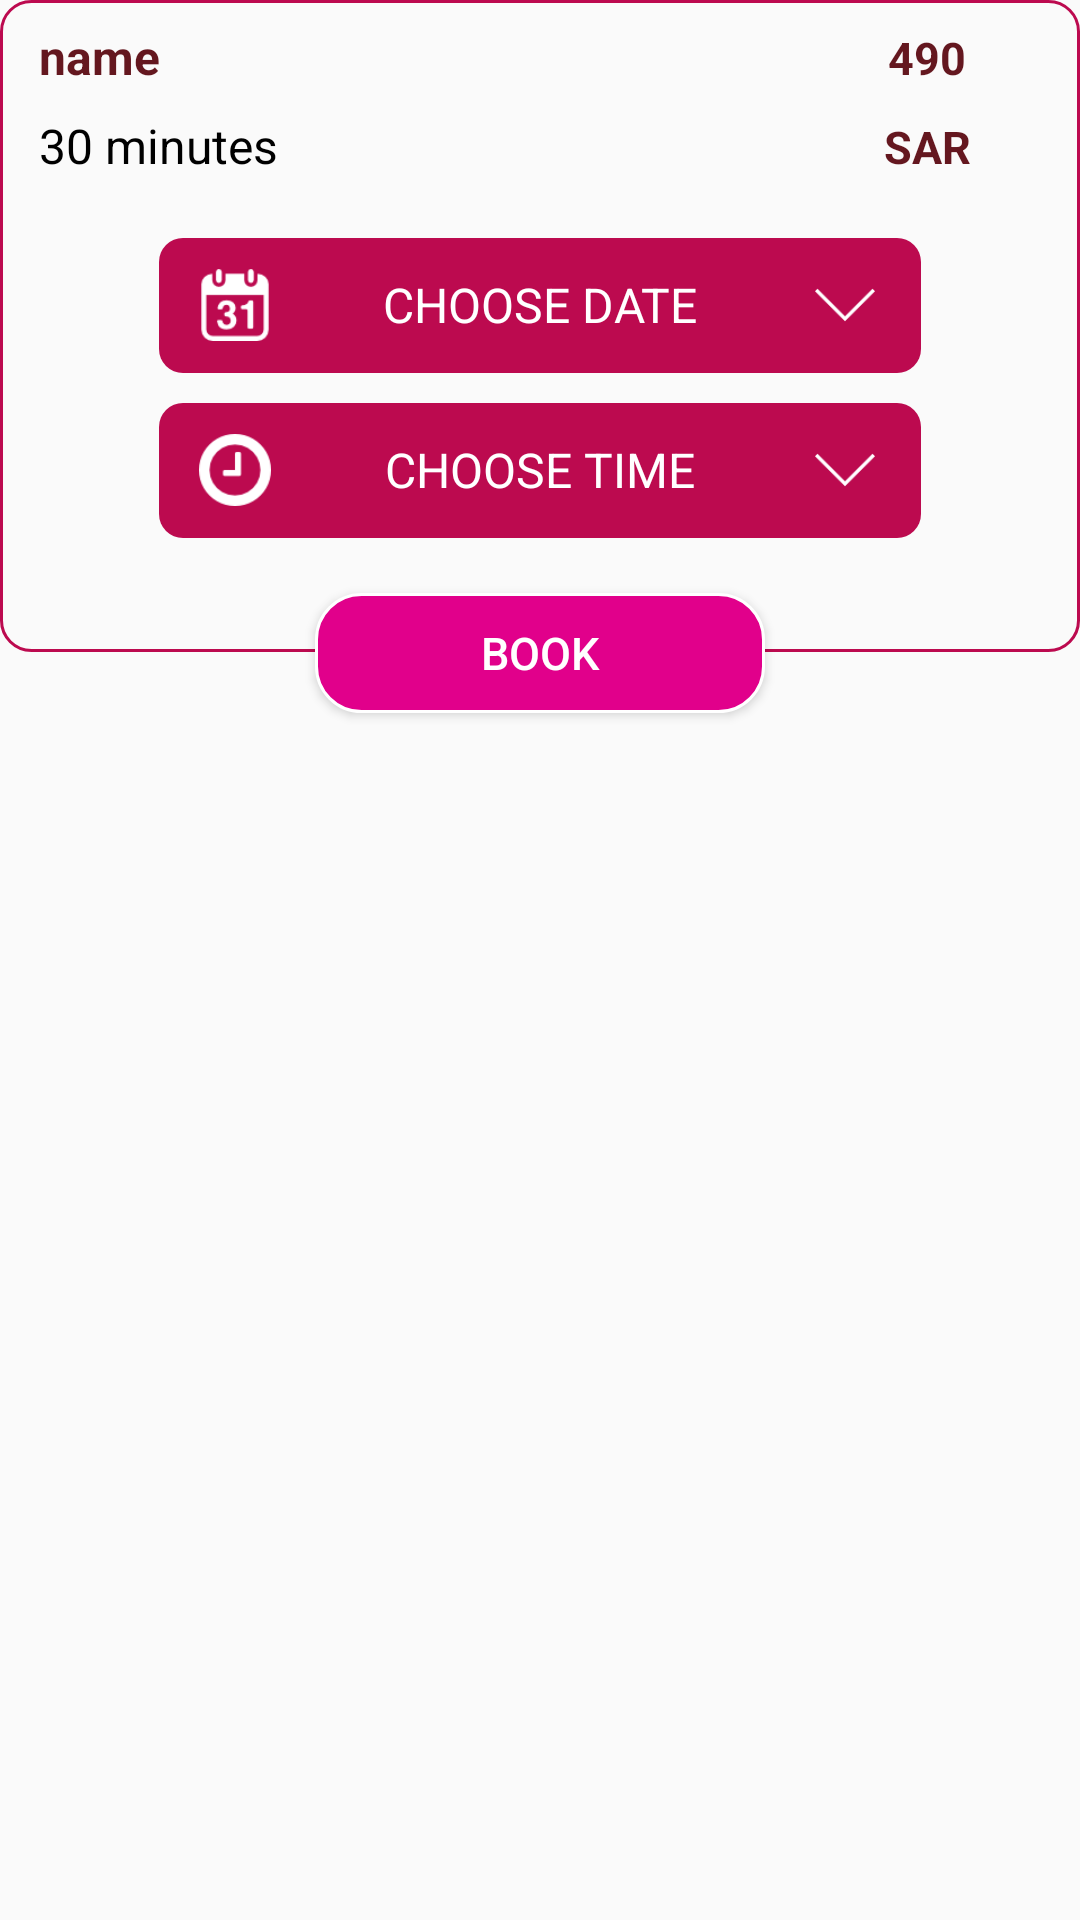

Write the Android layout XML for this screen, with the resource values it uses.
<!-- AndroidManifest.xml: application theme AppTheme -->
<!-- res/layout/reservation_row.xml -->
<?xml version="1.0" encoding="utf-8"?>
<LinearLayout
    xmlns:android="http://schemas.android.com/apk/res/android"
    android:layout_width="match_parent"
    android:layout_height="wrap_content"
    android:orientation="vertical"
    android:layout_marginLeft="5dp"
    android:layout_marginRight="5dp"
    android:layout_marginBottom="5dp"
    >
    <LinearLayout
        android:layout_width="match_parent"
        android:layout_height="wrap_content"
        android:orientation="vertical"
        android:background="@drawable/ll_my_order_bg"
        android:padding="8dp"
        >
        <LinearLayout
            android:layout_width="match_parent"
            android:layout_height="wrap_content"
            android:orientation="horizontal"
            android:weightSum="2"
            >
            <TextView
                android:id="@+id/tv_name"
                android:layout_width="0dp"
                android:layout_weight="1.5"
                android:layout_height="wrap_content"
                android:singleLine="true"
                android:textColor="@color/icon_cart"
                android:textStyle="bold"
                android:textSize="16sp"
                android:paddingLeft="5dp"
                android:paddingRight="5dp"
                android:gravity="center_vertical"
                android:text="name"
                />
            <TextView
                android:id="@+id/tv_price"

                android:layout_width="0dp"
                android:layout_weight=".5"
                android:layout_height="wrap_content"
                android:singleLine="true"
                android:textColor="@color/icon_cart"
                android:textStyle="bold"
                android:textSize="15sp"
                android:paddingLeft="5dp"
                android:paddingRight="5dp"
                android:gravity="center"
                android:text="490"
                />
        </LinearLayout>

        <LinearLayout
            android:layout_width="match_parent"
            android:layout_height="wrap_content"
            android:orientation="horizontal"
            android:weightSum="2"
            android:layout_marginTop="8dp"
            >
            <TextView
                android:id="@+id/tv_time"

                android:layout_width="0dp"
                android:layout_weight="1.5"
                android:layout_height="wrap_content"
                android:singleLine="true"
                android:textColor="@color/black"
                android:textSize="16sp"
                android:paddingLeft="5dp"
                android:paddingRight="5dp"
                android:gravity="center_vertical"
                android:text="30 minutes"
                />
            <TextView
                android:layout_width="0dp"
                android:layout_weight=".5"
                android:layout_height="wrap_content"
                android:singleLine="true"
                android:textColor="@color/icon_cart"
                android:textStyle="bold"
                android:textSize="15sp"
                android:paddingLeft="5dp"
                android:paddingRight="5dp"
                android:gravity="center"
                android:text="@string/sar"
                />
        </LinearLayout>

        <LinearLayout
            android:id="@+id/ll_choose_date"
            android:layout_width="match_parent"
            android:layout_height="45dp"
            android:weightSum="3"
            android:orientation="horizontal"
            android:background="@drawable/ll_date_time_bg"
            android:layout_marginLeft="45dp"
            android:layout_marginRight="45dp"
            android:layout_marginTop="20dp"
            android:layout_marginBottom="10dp"
            android:paddingLeft="5dp"
            android:paddingRight="5dp"

            >
            <ImageView
                android:layout_width="0dp"
                android:layout_height="40dp"
                android:layout_weight=".5"
                android:layout_gravity="center_vertical"
                android:src="@drawable/calendar"
                android:padding="8dp"
                />
            <TextView
                android:layout_width="0dp"
                android:layout_height="40dp"
                android:layout_weight="2"
                android:layout_gravity="center_vertical"
                android:textColor="@color/white"
                android:textSize="16sp"
                android:gravity="center"
                android:text="@string/choose_date"
                android:textAllCaps="true"
                android:longClickable="false"
                android:clickable="false"
                />
            <ImageView
                android:layout_width="0dp"
                android:layout_height="40dp"
                android:layout_weight=".5"
                android:layout_gravity="center_vertical"
                android:src="@drawable/botom_arrow"
                android:padding="10dp"
                android:longClickable="false"
                android:clickable="false"
                />

        </LinearLayout>
        <LinearLayout
            android:id="@+id/ll_choose_time"

            android:layout_width="match_parent"
            android:layout_height="45dp"
            android:weightSum="3"
            android:orientation="horizontal"
            android:background="@drawable/ll_date_time_bg"
            android:layout_marginLeft="45dp"
            android:layout_marginRight="45dp"
            android:layout_marginBottom="30dp"
            android:paddingLeft="5dp"
            android:paddingRight="5dp"

            >
            <ImageView
                android:layout_width="0dp"
                android:layout_height="40dp"
                android:layout_weight=".5"
                android:layout_gravity="center_vertical"
                android:src="@drawable/clock"
                android:padding="8dp"
                />
            <TextView
                android:layout_width="0dp"
                android:layout_height="40dp"
                android:layout_weight="2"
                android:layout_gravity="center_vertical"
                android:textColor="@color/white"
                android:textSize="16sp"
                android:gravity="center"
                android:text="@string/choose_time"
                android:textAllCaps="true"
                android:longClickable="false"
                android:clickable="false"
                />
            <ImageView
                android:layout_width="0dp"
                android:layout_height="40dp"
                android:layout_weight=".5"
                android:layout_gravity="center_vertical"
                android:src="@drawable/botom_arrow"
                android:padding="10dp"
                android:longClickable="false"
                android:clickable="false"
                />

        </LinearLayout>

    </LinearLayout>
    <Button
        android:id="@+id/btn_book"
        android:layout_width="150dp"
        android:layout_height="40dp"
        android:background="@drawable/btn_login_bg"
        android:layout_gravity="center_horizontal"
        android:layout_marginTop="-20dp"
        android:textColor="@color/white"
        android:textSize="15sp"
        android:text="@string/book"
        />
</LinearLayout>
<!-- resources referenced by this layout -->
<resources>
  <color name="black">#000000</color>
  <color name="icon_cart">#64171f</color>
  <color name="white">#ffffff</color>
  <!-- drawable botom_arrow: png bitmap (drawable, 513 bytes) -->
  <!-- drawable btn_login_bg (drawable) -->
  <?xml version="1.0" encoding="utf-8"?>
  <shape xmlns:android="http://schemas.android.com/apk/res/android"
      android:shape="rectangle"
      >
      <corners android:radius="15dp"/>
      <solid android:color="@color/button_top_bottom_color"/>
      <stroke android:color="@color/white" android:width="1dp"/>
  </shape>
  <!-- drawable calendar: png bitmap (drawable, 1513 bytes) -->
  <!-- drawable clock: png bitmap (drawable, 1100 bytes) -->
  <!-- drawable ll_date_time_bg (drawable) -->
  <?xml version="1.0" encoding="utf-8"?>
  <shape xmlns:android="http://schemas.android.com/apk/res/android"
      android:shape="rectangle"
      >
      <corners android:radius="8dp"/>
      <solid android:color="@color/colorPrimary"/>
  
  </shape>
  <!-- drawable ll_my_order_bg (drawable) -->
  <?xml version="1.0" encoding="utf-8"?>
  <shape xmlns:android="http://schemas.android.com/apk/res/android"
      android:shape="rectangle"
      >
      <corners android:radius="10dp"/>
      <stroke android:width="1dp" android:color="@color/colorPrimary"/>
  
  </shape>
  <string name="book">Book</string>
  <string name="choose_date">Choose Date</string>
  <string name="choose_time">choose time</string>
  <string name="sar">SAR</string>
  <style name="AppTheme" parent="Theme.AppCompat.Light.NoActionBar">
          
          <item name="colorPrimary">@color/colorPrimary</item>
          <item name="colorPrimaryDark">@color/colorPrimaryDark</item>
          <item name="colorAccent">@color/colorAccent</item>
      </style>
  <color name="button_top_bottom_color">#e1008b</color>
  <color name="colorPrimary">#bc0a4f</color>
  <color name="colorPrimaryDark">#bc0a4f</color>
  <color name="colorAccent">#bc0a4f</color>
</resources>
